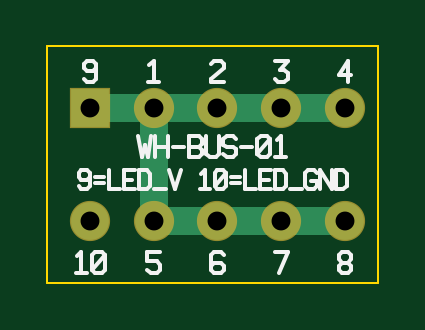
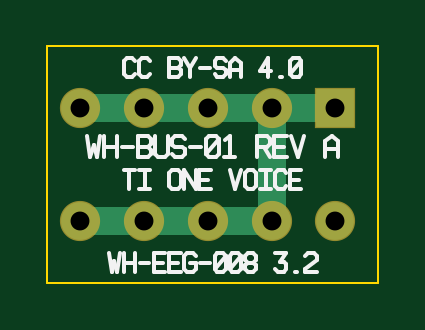
Circuit board: 8 layer files. Board 14.0 x 10.0 mm.
- bottom_copper: WH-BUS-01-B_Cu.gbr (987 bytes)
- bottom_mask: WH-BUS-01-B_Mask.gbr (742 bytes)
- bottom_silk: WH-BUS-01-B_Silkscreen.gbr (7027 bytes)
- outline: WH-BUS-01-Edge_Cuts.gbr (570 bytes)
- top_copper: WH-BUS-01-F_Cu.gbr (987 bytes)
- top_mask: WH-BUS-01-F_Mask.gbr (742 bytes)
- top_silk: WH-BUS-01-F_Silkscreen.gbr (5777 bytes)
- drill: WH-BUS-01-PTH.drl (572 bytes)

=== bottom_copper: WH-BUS-01-B_Cu.gbr ===
%TF.GenerationSoftware,TI One Voice,package_v2.4/tools/wh_bus.py,1.0*%
%TF.CreationDate,2026-09-01T00:00:00+01:00*%
%TF.ProjectId,WH-BUS-01,c3cf5ea6af784cfb9426ae3736373a09,A*%
%TF.FileFunction,Copper,L2,Bot,Signal*%
%TF.FilePolarity,Positive*%
%TF.SameCoordinates,Original*%
%FSLAX46Y46*%
%MOMM*%
G04 B.Cu copper -- LED_V bus and the LED_GND island*
G04 WH-BUS-01 Rev A -- TI One Voice research programme*
G04 Licence CC BY-SA 4.0*
G01*
G75*
%LPD*%
%TA.AperFunction,Conductor*%
%ADD10C,1.200000*%
%TD*%
%TA.AperFunction,ComponentPad*%
%ADD11C,1.600000*%
%TD*%
%TA.AperFunction,ComponentPad*%
%ADD12R,1.600000X1.600000*%
%TD*%
D10*
X1800000Y7400000D02*
X12600000Y7400000D01*
X4500000Y2600000D02*
X12600000Y2600000D01*
X4500000Y7400000D02*
X4500000Y2600000D01*
D11*
X4500000Y7400000D03*
X7200000Y7400000D03*
X9900000Y7400000D03*
X12600000Y7400000D03*
X4500000Y2600000D03*
X7200000Y2600000D03*
X9900000Y2600000D03*
X12600000Y2600000D03*
X1800000Y2600000D03*
D12*
X1800000Y7400000D03*
M02*

=== bottom_mask: WH-BUS-01-B_Mask.gbr ===
%TF.GenerationSoftware,TI One Voice,package_v2.4/tools/wh_bus.py,1.0*%
%TF.CreationDate,2026-09-01T00:00:00+01:00*%
%TF.ProjectId,WH-BUS-01,c3cf5ea6af784cfb9426ae3736373a09,A*%
%TF.FileFunction,Soldermask,Bot*%
%TF.FilePolarity,Negative*%
%TF.SameCoordinates,Original*%
%FSLAX46Y46*%
%MOMM*%
G04 Solder mask Bot (0.051 mm expansion per side, ten openings, no tenting)*
G04 WH-BUS-01 Rev A -- TI One Voice research programme*
G04 Licence CC BY-SA 4.0*
G01*
G75*
%LPD*%
%ADD10C,1.702000*%
%ADD11R,1.702000X1.702000*%
D10*
X4500000Y7400000D03*
X7200000Y7400000D03*
X9900000Y7400000D03*
X12600000Y7400000D03*
X4500000Y2600000D03*
X7200000Y2600000D03*
X9900000Y2600000D03*
X12600000Y2600000D03*
X1800000Y2600000D03*
D11*
X1800000Y7400000D03*
M02*

=== bottom_silk: WH-BUS-01-B_Silkscreen.gbr (7027 bytes, source omitted) ===
=== outline: WH-BUS-01-Edge_Cuts.gbr ===
%TF.GenerationSoftware,TI One Voice,package_v2.4/tools/wh_bus.py,1.0*%
%TF.CreationDate,2026-09-01T00:00:00+01:00*%
%TF.ProjectId,WH-BUS-01,c3cf5ea6af784cfb9426ae3736373a09,A*%
%TF.FileFunction,Profile,NP*%
%TF.FilePolarity,Positive*%
%TF.SameCoordinates,Original*%
%FSLAX46Y46*%
%MOMM*%
G04 Board outline (profile is the centre line)*
G04 WH-BUS-01 Rev A -- TI One Voice research programme*
G04 Licence CC BY-SA 4.0*
G01*
G75*
%LPD*%
%TA.AperFunction,Profile*%
%ADD10C,0.100000*%
%TD*%
D10*
X0Y0D02*
X14000000Y0D01*
X14000000Y10000000D01*
X0Y10000000D01*
X0Y0D01*
M02*

=== top_copper: WH-BUS-01-F_Cu.gbr ===
%TF.GenerationSoftware,TI One Voice,package_v2.4/tools/wh_bus.py,1.0*%
%TF.CreationDate,2026-09-01T00:00:00+01:00*%
%TF.ProjectId,WH-BUS-01,c3cf5ea6af784cfb9426ae3736373a09,A*%
%TF.FileFunction,Copper,L1,Top,Signal*%
%TF.FilePolarity,Positive*%
%TF.SameCoordinates,Original*%
%FSLAX46Y46*%
%MOMM*%
G04 F.Cu copper -- LED_V bus and the LED_GND island*
G04 WH-BUS-01 Rev A -- TI One Voice research programme*
G04 Licence CC BY-SA 4.0*
G01*
G75*
%LPD*%
%TA.AperFunction,Conductor*%
%ADD10C,1.200000*%
%TD*%
%TA.AperFunction,ComponentPad*%
%ADD11C,1.600000*%
%TD*%
%TA.AperFunction,ComponentPad*%
%ADD12R,1.600000X1.600000*%
%TD*%
D10*
X1800000Y7400000D02*
X12600000Y7400000D01*
X4500000Y2600000D02*
X12600000Y2600000D01*
X4500000Y7400000D02*
X4500000Y2600000D01*
D11*
X4500000Y7400000D03*
X7200000Y7400000D03*
X9900000Y7400000D03*
X12600000Y7400000D03*
X4500000Y2600000D03*
X7200000Y2600000D03*
X9900000Y2600000D03*
X12600000Y2600000D03*
X1800000Y2600000D03*
D12*
X1800000Y7400000D03*
M02*

=== top_mask: WH-BUS-01-F_Mask.gbr ===
%TF.GenerationSoftware,TI One Voice,package_v2.4/tools/wh_bus.py,1.0*%
%TF.CreationDate,2026-09-01T00:00:00+01:00*%
%TF.ProjectId,WH-BUS-01,c3cf5ea6af784cfb9426ae3736373a09,A*%
%TF.FileFunction,Soldermask,Top*%
%TF.FilePolarity,Negative*%
%TF.SameCoordinates,Original*%
%FSLAX46Y46*%
%MOMM*%
G04 Solder mask Top (0.051 mm expansion per side, ten openings, no tenting)*
G04 WH-BUS-01 Rev A -- TI One Voice research programme*
G04 Licence CC BY-SA 4.0*
G01*
G75*
%LPD*%
%ADD10C,1.702000*%
%ADD11R,1.702000X1.702000*%
D10*
X4500000Y7400000D03*
X7200000Y7400000D03*
X9900000Y7400000D03*
X12600000Y7400000D03*
X4500000Y2600000D03*
X7200000Y2600000D03*
X9900000Y2600000D03*
X12600000Y2600000D03*
X1800000Y2600000D03*
D11*
X1800000Y7400000D03*
M02*

=== top_silk: WH-BUS-01-F_Silkscreen.gbr ===
%TF.GenerationSoftware,TI One Voice,package_v2.4/tools/wh_bus.py,1.0*%
%TF.CreationDate,2026-09-01T00:00:00+01:00*%
%TF.ProjectId,WH-BUS-01,c3cf5ea6af784cfb9426ae3736373a09,A*%
%TF.FileFunction,Legend,Top*%
%TF.FilePolarity,Positive*%
%TF.SameCoordinates,Original*%
%FSLAX46Y46*%
%MOMM*%
G04 Silkscreen Top*
G04 WH-BUS-01 Rev A -- TI One Voice research programme*
G04 Licence CC BY-SA 4.0*
G01*
G75*
%LPD*%
%TA.AperFunction,Material*%
%ADD10C,0.150000*%
%TD*%
D10*
X1530000Y8635000D02*
X1665000Y8500000D01*
X1935000Y8500000D01*
X2070000Y8635000D01*
X2070000Y9265000D01*
X1935000Y9400000D01*
X1665000Y9400000D01*
X1530000Y9265000D01*
X1530000Y9085000D01*
X1665000Y8950000D01*
X1935000Y8950000D01*
X2070000Y9085000D01*
X4320000Y9220000D02*
X4500000Y9400000D01*
X4500000Y8500000D01*
X4275000Y8500000D02*
X4725000Y8500000D01*
X6930000Y9265000D02*
X7065000Y9400000D01*
X7335000Y9400000D01*
X7470000Y9265000D01*
X7470000Y9085000D01*
X6930000Y8635000D01*
X6930000Y8500000D01*
X7470000Y8500000D01*
X9630000Y9400000D02*
X10170000Y9400000D01*
X9855000Y8995000D01*
X9855000Y8995000D02*
X10035000Y8995000D01*
X10170000Y8860000D01*
X10170000Y8635000D01*
X10035000Y8500000D01*
X9765000Y8500000D01*
X9630000Y8635000D01*
X12735000Y8500000D02*
X12735000Y9400000D01*
X12330000Y8770000D01*
X12870000Y8770000D01*
X3850000Y6200000D02*
X3985000Y5300000D01*
X4120000Y5840000D01*
X4255000Y5300000D01*
X4390000Y6200000D01*
X4570000Y5300000D02*
X4570000Y6200000D01*
X5110000Y5300000D02*
X5110000Y6200000D01*
X4570000Y5750000D02*
X5110000Y5750000D01*
X5335000Y5750000D02*
X5785000Y5750000D01*
X6010000Y5300000D02*
X6010000Y6200000D01*
X6415000Y6200000D01*
X6550000Y6065000D01*
X6550000Y5885000D01*
X6415000Y5750000D01*
X6010000Y5750000D01*
X6415000Y5750000D02*
X6550000Y5615000D01*
X6550000Y5435000D01*
X6415000Y5300000D01*
X6010000Y5300000D01*
X6730000Y6200000D02*
X6730000Y5435000D01*
X6865000Y5300000D01*
X7135000Y5300000D01*
X7270000Y5435000D01*
X7270000Y6200000D01*
X7990000Y6065000D02*
X7855000Y6200000D01*
X7585000Y6200000D01*
X7450000Y6065000D01*
X7450000Y5840000D01*
X7585000Y5750000D01*
X7855000Y5750000D01*
X7990000Y5660000D01*
X7990000Y5435000D01*
X7855000Y5300000D01*
X7585000Y5300000D01*
X7450000Y5435000D01*
X8215000Y5750000D02*
X8665000Y5750000D01*
X9025000Y5300000D02*
X9295000Y5300000D01*
X9430000Y5435000D01*
X9430000Y6065000D01*
X9295000Y6200000D01*
X9025000Y6200000D01*
X8890000Y6065000D01*
X8890000Y5435000D01*
X9025000Y5300000D01*
X9430000Y6065000D02*
X8890000Y5435000D01*
X9700000Y6020000D02*
X9880000Y6200000D01*
X9880000Y5300000D01*
X9655000Y5300000D02*
X10105000Y5300000D01*
X1320000Y4070000D02*
X1440000Y3950000D01*
X1680000Y3950000D01*
X1800000Y4070000D01*
X1800000Y4630000D01*
X1680000Y4750000D01*
X1440000Y4750000D01*
X1320000Y4630000D01*
X1320000Y4470000D01*
X1440000Y4350000D01*
X1680000Y4350000D01*
X1800000Y4470000D01*
X2000000Y4230000D02*
X2400000Y4230000D01*
X2000000Y4470000D02*
X2400000Y4470000D01*
X2600000Y4750000D02*
X2600000Y3950000D01*
X3080000Y3950000D01*
X3720000Y4750000D02*
X3240000Y4750000D01*
X3240000Y3950000D01*
X3720000Y3950000D01*
X3240000Y4350000D02*
X3600000Y4350000D01*
X3880000Y3950000D02*
X3880000Y4750000D01*
X4200000Y4750000D01*
X4360000Y4590000D01*
X4360000Y4110000D01*
X4200000Y3950000D01*
X3880000Y3950000D01*
X4520000Y3950000D02*
X5000000Y3950000D01*
X5160000Y4750000D02*
X5400000Y3950000D01*
X5640000Y4750000D01*
X6520000Y4590000D02*
X6680000Y4750000D01*
X6680000Y3950000D01*
X6480000Y3950000D02*
X6880000Y3950000D01*
X7200000Y3950000D02*
X7440000Y3950000D01*
X7560000Y4070000D01*
X7560000Y4630000D01*
X7440000Y4750000D01*
X7200000Y4750000D01*
X7080000Y4630000D01*
X7080000Y4070000D01*
X7200000Y3950000D01*
X7560000Y4630000D02*
X7080000Y4070000D01*
X7760000Y4230000D02*
X8160000Y4230000D01*
X7760000Y4470000D02*
X8160000Y4470000D01*
X8360000Y4750000D02*
X8360000Y3950000D01*
X8840000Y3950000D01*
X9480000Y4750000D02*
X9000000Y4750000D01*
X9000000Y3950000D01*
X9480000Y3950000D01*
X9000000Y4350000D02*
X9360000Y4350000D01*
X9640000Y3950000D02*
X9640000Y4750000D01*
X9960000Y4750000D01*
X10120000Y4590000D01*
X10120000Y4110000D01*
X9960000Y3950000D01*
X9640000Y3950000D01*
X10280000Y3950000D02*
X10760000Y3950000D01*
X11400000Y4630000D02*
X11280000Y4750000D01*
X11040000Y4750000D01*
X10920000Y4630000D01*
X10920000Y4070000D01*
X11040000Y3950000D01*
X11280000Y3950000D01*
X11400000Y4070000D01*
X11400000Y4310000D01*
X11160000Y4310000D01*
X11560000Y3950000D02*
X11560000Y4750000D01*
X12040000Y3950000D01*
X12040000Y4750000D01*
X12200000Y3950000D02*
X12200000Y4750000D01*
X12520000Y4750000D01*
X12680000Y4590000D01*
X12680000Y4110000D01*
X12520000Y3950000D01*
X12200000Y3950000D01*
X1260000Y1120000D02*
X1440000Y1300000D01*
X1440000Y400000D01*
X1215000Y400000D02*
X1665000Y400000D01*
X2025000Y400000D02*
X2295000Y400000D01*
X2430000Y535000D01*
X2430000Y1165000D01*
X2295000Y1300000D01*
X2025000Y1300000D01*
X1890000Y1165000D01*
X1890000Y535000D01*
X2025000Y400000D01*
X2430000Y1165000D02*
X1890000Y535000D01*
X4770000Y1300000D02*
X4230000Y1300000D01*
X4230000Y895000D01*
X4635000Y895000D01*
X4770000Y760000D01*
X4770000Y535000D01*
X4635000Y400000D01*
X4365000Y400000D01*
X4230000Y535000D01*
X7470000Y1165000D02*
X7335000Y1300000D01*
X7065000Y1300000D01*
X6930000Y1165000D01*
X6930000Y535000D01*
X7065000Y400000D01*
X7335000Y400000D01*
X7470000Y535000D01*
X7470000Y715000D01*
X7335000Y850000D01*
X7065000Y850000D01*
X6930000Y715000D01*
X9630000Y1300000D02*
X10170000Y1300000D01*
X9810000Y400000D01*
X12465000Y850000D02*
X12330000Y985000D01*
X12330000Y1165000D01*
X12465000Y1300000D01*
X12735000Y1300000D01*
X12870000Y1165000D01*
X12870000Y985000D01*
X12735000Y850000D01*
X12465000Y850000D01*
X12330000Y715000D01*
X12330000Y535000D01*
X12465000Y400000D01*
X12735000Y400000D01*
X12870000Y535000D01*
X12870000Y715000D01*
X12735000Y850000D01*
M02*

=== drill: WH-BUS-01-PTH.drl ===
M48
; WH-BUS-01 Rev A -- plated holes
; TI One Voice research programme, CC BY-SA 4.0
; generated 2026-09-01 from package_v2.4/tools/wh_bus.py
; sizes below are FINISHED hole diameters; add plating allowance for the tool
; one tool, ten hits: the ten harness solder pads.  There are no vias and no
; non-plated holes on this board, so there is no NPTH file.
FMAT,2
METRIC,TZ
; #@! TF.FileFunction,Plated,1,2,PTH
T01C0.800
%
G90
G05
T01
X4.500Y7.400
X7.200Y7.400
X9.900Y7.400
X12.600Y7.400
X4.500Y2.600
X7.200Y2.600
X9.900Y2.600
X12.600Y2.600
X1.800Y7.400
X1.800Y2.600
M30
